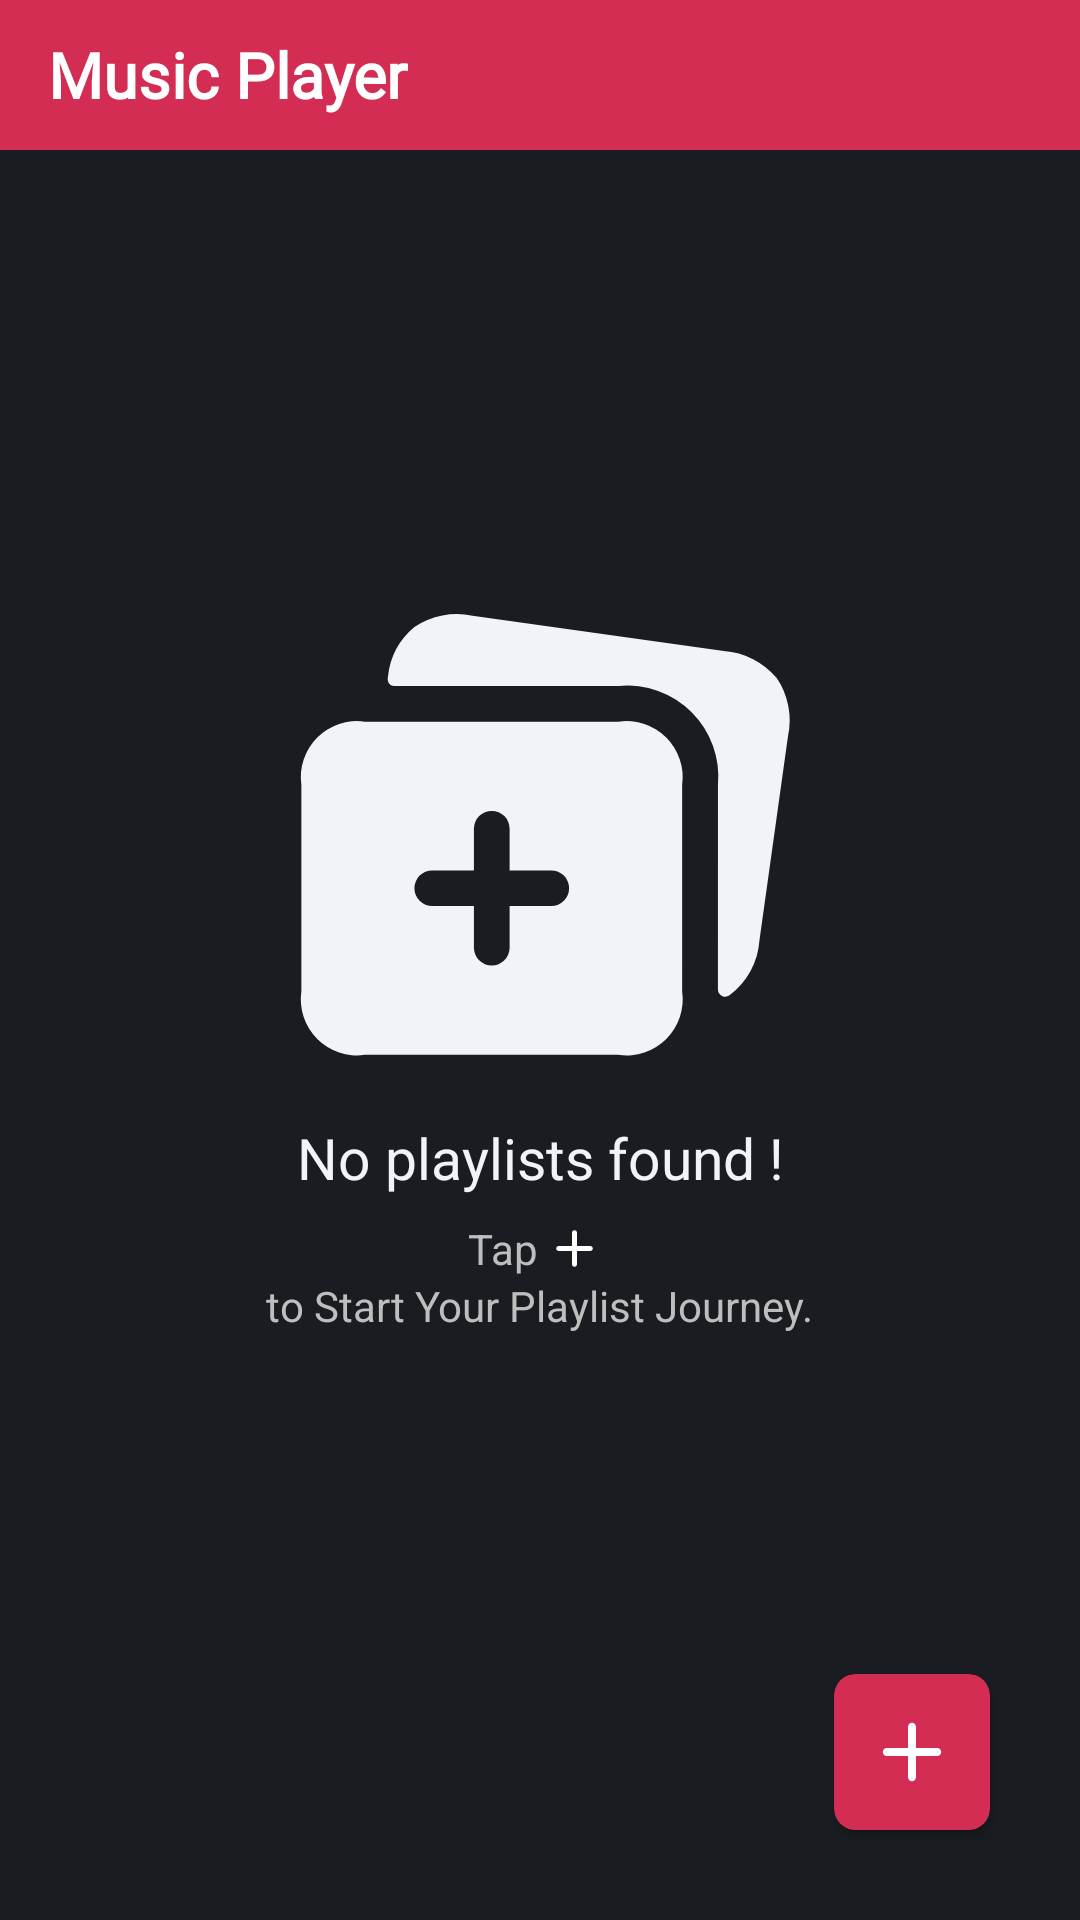

Here is an Android app screen rendered from its layout file. Give the layout XML and the strings, colors and styles it references.
<!-- AndroidManifest.xml: application theme Base.Theme.MusicPlayer -->
<!-- res/layout/fragment_playlist.xml -->
<?xml version="1.0" encoding="utf-8"?>
<LinearLayout xmlns:android="http://schemas.android.com/apk/res/android"
    xmlns:app="http://schemas.android.com/apk/res-auto"
    xmlns:tools="http://schemas.android.com/tools"
    android:id="@+id/playlistFragment_linearLayoutRootId"
    android:layout_width="match_parent"
    android:layout_height="match_parent"
    android:background="@color/dark_primaryColor_ofApp"
    android:gravity="center"
    android:orientation="vertical">

    <RelativeLayout
        android:layout_width="match_parent"
        android:layout_height="match_parent">

        <RelativeLayout
            android:background="@color/redColor_ofApp"
            android:id="@+id/playlistFragment_toolBar_relativeLayoutId"
            android:layout_width="wrap_content"
            android:layout_height="wrap_content">
            <androidx.appcompat.widget.Toolbar
                android:id="@+id/playlistFragment_toolBarId"
                android:layout_width="match_parent"
                android:layout_height="50dp"
                app:layout_scrollFlags="scroll|snap|enterAlways"
                app:popupTheme="@style/Theme.MaterialComponents.Light"
                app:title="@string/app_name"
                app:titleTextAppearance="@style/styleOfToolbar"
                app:titleTextColor="@color/white" />
        </RelativeLayout>

        <androidx.recyclerview.widget.RecyclerView
            android:id="@+id/playlistFragment_recyclerViewId"
            android:layout_width="match_parent"
            android:layout_height="match_parent"
            android:layout_marginTop="5dp"
            android:layout_marginBottom="5dp"
            android:layout_below="@id/playlistFragment_toolBar_relativeLayoutId"
            />

        <LinearLayout
            android:id="@+id/playlistFragment_instructionId"
            android:layout_width="match_parent"
            android:layout_height="wrap_content"
            android:layout_centerInParent="true"
            android:layout_marginLeft="20dp"
            android:layout_marginTop="10dp"
            android:layout_marginRight="20dp"
            android:layout_marginBottom="10dp"
            android:gravity="center"
            android:orientation="vertical"
            android:visibility="visible">

            <ImageView
                android:layout_width="170dp"
                android:layout_height="170dp"
                android:src="@drawable/add_to_playlist_icon" />

            <TextView
                android:layout_width="match_parent"
                android:layout_height="wrap_content"
                android:layout_gravity="center"
                android:layout_marginTop="8dp"
                android:gravity="center"
                android:text="@string/playlistFragment_No_playlists_found"
                android:textColor="#F0F3F8"
                android:textSize="19dp" />

            <LinearLayout
                android:layout_marginTop="8dp"
                android:layout_gravity="center"
                android:gravity="center"
                android:orientation="horizontal"
                android:layout_width="wrap_content"
                android:layout_height="wrap_content">
                <TextView
                    android:layout_width="wrap_content"
                    android:layout_height="wrap_content"
                    android:layout_gravity="center"
                    android:gravity="center"
                    android:text="@string/playlistFragment_Tap"
                    android:textColor="#BEBEBE"
                    android:textSize="14sp" />
                <ImageView
                    android:layout_marginRight="5dp"
                    android:layout_marginLeft="5dp"
                    android:layout_gravity="center"
                    android:src="@drawable/add_icon"
                    android:layout_width="15dp"
                    android:layout_height="15dp"/>
            </LinearLayout>
            <TextView
                android:layout_width="wrap_content"
                android:layout_height="wrap_content"
                android:layout_gravity="center"
                android:gravity="center"
                android:text="@string/playlistFragment_to_Start_Playlist_Journey"
                android:textColor="#BEBEBE"
                android:textSize="14sp" />
        </LinearLayout>

        <androidx.cardview.widget.CardView
            android:id="@+id/playlistFragment_addPlaylistBtnId"
            android:layout_width="52dp"
            android:layout_height="52dp"
            android:layout_alignParentEnd="true"
            android:layout_alignParentBottom="true"
            android:layout_marginEnd="30dp"
            android:layout_marginBottom="30dp"
            android:clickable="true"
            android:focusable="true"
            android:foreground="?android:attr/selectableItemBackground"
            app:cardBackgroundColor="@color/redColor_ofApp"
            app:cardCornerRadius="7dp">

            <ImageView
                android:layout_width="24dp"
                android:layout_height="24dp"
                android:layout_gravity="center"
                android:src="@drawable/add_icon" />
        </androidx.cardview.widget.CardView>

    </RelativeLayout>

</LinearLayout>
<!-- resources referenced by this layout -->
<resources>
  <color name="dark_primaryColor_ofApp">#191C20</color>
  <color name="redColor_ofApp">#D32D53</color>
  <color name="white">#FFFFFFFF</color>
  <!-- drawable add_icon (drawable) -->
  <vector xmlns:android="http://schemas.android.com/apk/res/android"
      android:width="512dp"
      android:height="512dp"
      android:viewportWidth="512"
      android:viewportHeight="512">
    <path
        android:pathData="M256,463.9c-15.61,0 -28.25,-12.64 -28.25,-28.25L227.75,76.35c0,-15.61 12.64,-28.25 28.25,-28.25s28.25,12.64 28.25,28.25l0,359.29c0,15.61 -12.64,28.25 -28.25,28.25z"
        android:fillColor="@color/white"/>
    <path
        android:pathData="M435.65,284.25L76.35,284.25c-15.61,0 -28.25,-12.64 -28.25,-28.25s12.64,-28.25 28.25,-28.25l359.29,0c15.61,0 28.25,12.64 28.25,28.25s-12.64,28.25 -28.25,28.25z"
        android:fillColor="@color/white"/>
  </vector>
  <!-- drawable add_to_playlist_icon (drawable) -->
  <vector xmlns:android="http://schemas.android.com/apk/res/android"
      android:width="512dp"
      android:height="512dp"
      android:viewportWidth="24"
      android:viewportHeight="24">
    <path
        android:pathData="m23.672,7.111 l-1.344,9.61a3.519,3.519 0,0 1,-1.408 2.589,0.348 0.348,0 0,1 -0.547,-0.273L20.374,9.414A4.288,4.288 45,0 0,15.706 4.75L5.164,4.75c-0.336,0 -0.344,-0.302 -0.32,-0.437a3.51,3.51 45,0 1,1.245 -2.335,3.584 3.584,0 0,1 2.735,-0.53l11.828,1.658a3.596,3.596 0,0 1,2.49 1.27,3.574 3.574,45 0,1 0.53,2.735zM18.69,9.414l0,9.708A2.641,2.641 0,0 1,15.706 22.11L3.757,22.11A2.64,2.64 0,0 1,0.77 19.123L0.77,9.414A2.64,2.64 0,0 1,3.757 6.43l11.948,0A2.641,2.641 45,0 1,18.69 9.414zM13.37,14.27a0.84,0.84 0,0 0,-0.84 -0.84l-1.96,0L10.57,11.47a0.84,0.84 0,0 0,-1.68 0l0,1.96L6.93,13.43a0.84,0.84 0,0 0,0 1.68l1.96,0l0,1.96a0.84,0.84 0,0 0,1.68 0l0,-1.96l1.96,0a0.84,0.84 0,0 0,0.84 -0.84z"
        android:fillColor="#F0F3F8"/>
  </vector>
  <string name="app_name">Music Player</string>
  <string name="playlistFragment_No_playlists_found">No playlists found !</string>
  <string name="playlistFragment_Tap">Tap</string>
  <string name="playlistFragment_to_Start_Playlist_Journey">to Start Your Playlist Journey.</string>
  <style name="styleOfToolbar">
          <item name="android:textSize">21sp</item>
          <item name="android:textStyle">bold</item>
          <item name="android:fontFamily">@font/kollektif</item>
          <item name="singleLine">true</item>
      </style>
  <style name="Base.Theme.MusicPlayer" parent="Theme.Material3.Dark.NoActionBar">
          
          <item name="colorPrimary">@color/redColor_ofApp</item>
          <item name="colorPrimaryVariant">@color/redLightColor_ofApp</item>
          <item name="colorOnPrimary">@color/black</item>
          
          <item name="colorOnSecondary">@color/black</item>
          
          <item name="android:statusBarColor">@color/redColor_ofApp</item>
          
          <item name="android:navigationBarColor">@color/dark_primaryColor_ofApp</item>
      </style>
  <color name="redLightColor_ofApp">#AE2B49</color>
  <color name="black">#FF000000</color>
</resources>
